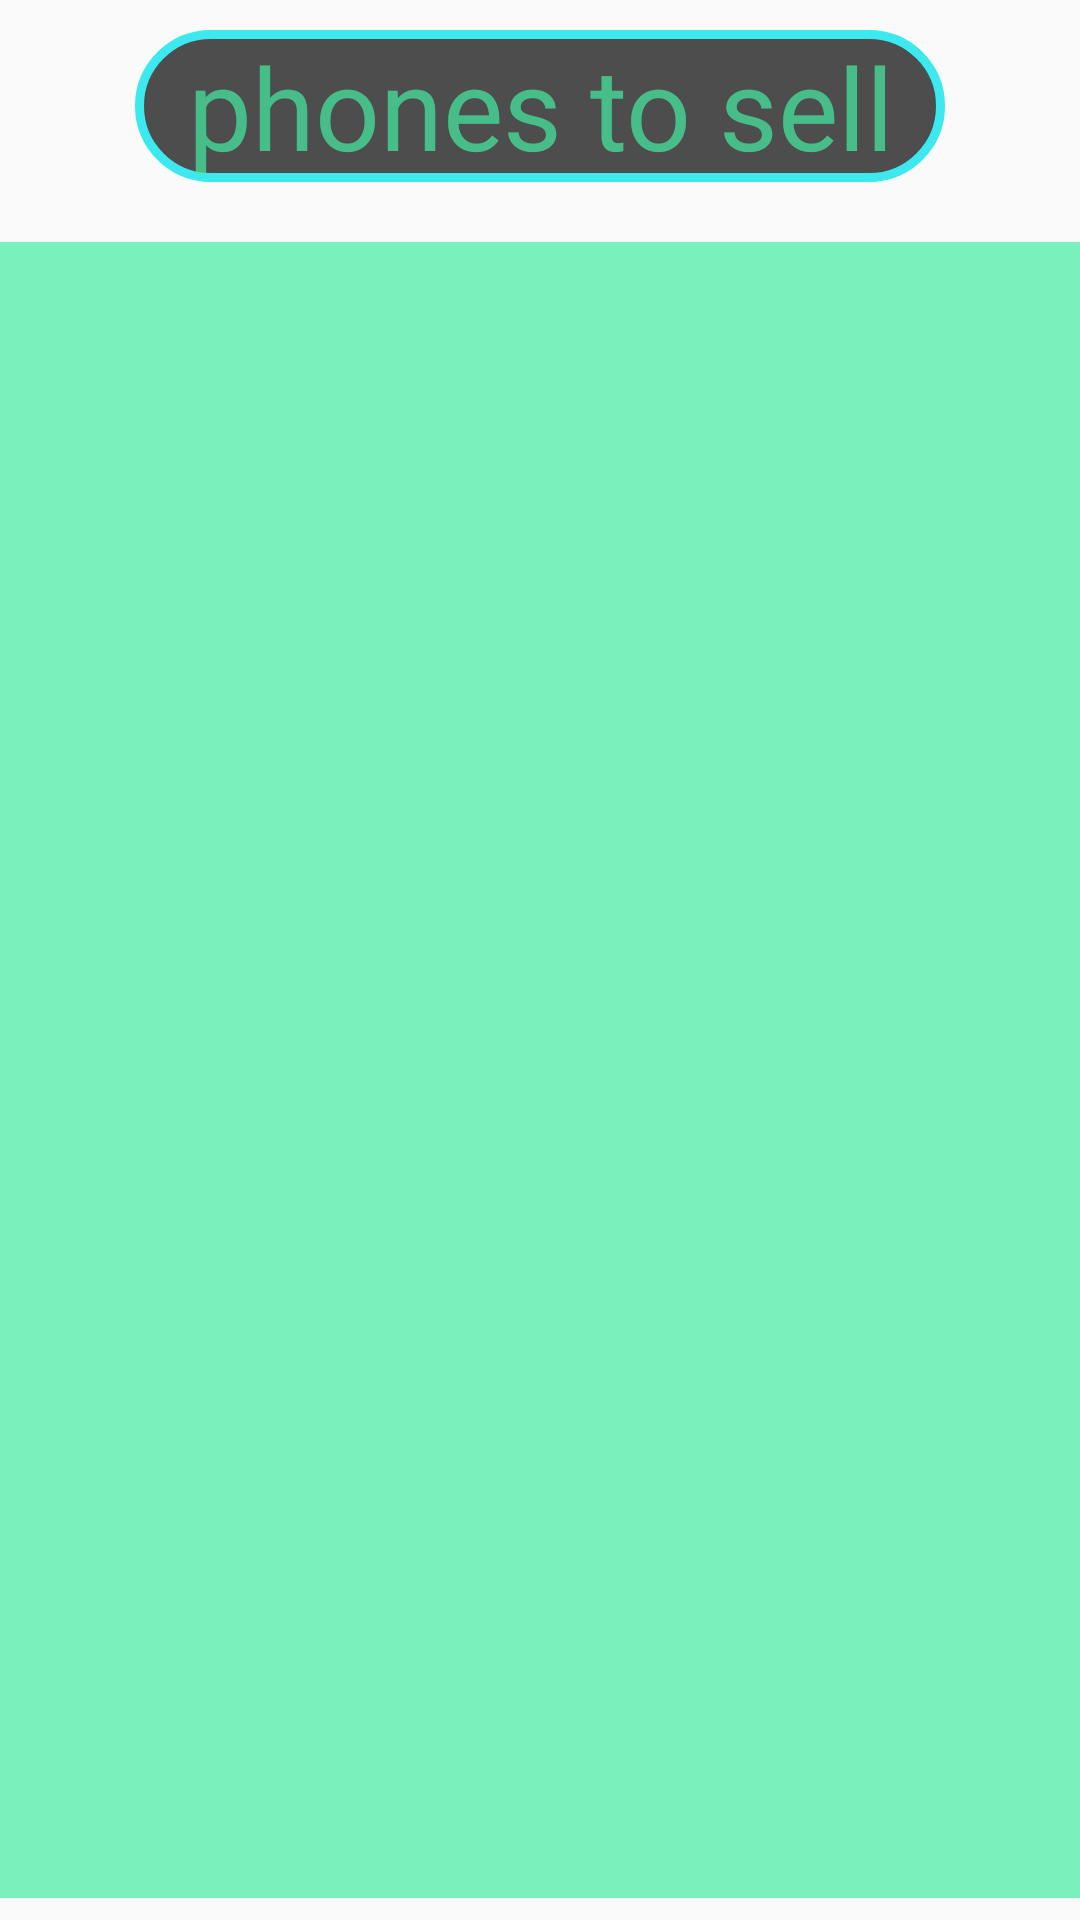

Write the Android layout XML for this screen, with the resource values it uses.
<!-- AndroidManifest.xml: application theme AppTheme -->
<!-- res/layout/activity_cellphones_inventory.xml -->
<?xml version="1.0" encoding="utf-8"?>
<LinearLayout xmlns:android="http://schemas.android.com/apk/res/android"
    xmlns:app="http://schemas.android.com/apk/res-auto"
    xmlns:tools="http://schemas.android.com/tools"
    android:layout_width="match_parent"
    android:layout_height="match_parent"
    android:background="@drawable/bachground"
    android:orientation="vertical"
    tools:context=".CellphonesInventory">

    <TextView
        android:id="@+id/textView10"
        android:layout_width="match_parent"
        android:layout_height="wrap_content"
        android:layout_marginLeft="45dp"
        android:layout_marginTop="10dp"
        android:layout_marginRight="45dp"
        android:background="@drawable/custom_label"
        android:gravity="center"
        android:text="phones to sell"
        android:textColor="#B446EEA5"
        android:textSize="38sp"
        app:layout_constraintBottom_toBottomOf="parent"
        app:layout_constraintEnd_toEndOf="parent"
        app:layout_constraintHorizontal_bias="0.707"
        app:layout_constraintStart_toStartOf="parent"
        app:layout_constraintTop_toTopOf="parent" />

    <ListView
        android:id="@+id/listview5"
        android:layout_width="409dp"
        android:layout_height="552dp"
        android:layout_gravity="center"
        android:layout_marginTop="20dp"
        android:background="#B446EEA5"
        android:clickable="true"
        app:layout_constraintBottom_toBottomOf="parent"
        app:layout_constraintEnd_toEndOf="parent"
        app:layout_constraintHorizontal_bias="1.0"
        app:layout_constraintStart_toStartOf="parent"
        app:layout_constraintTop_toTopOf="parent" />

    <LinearLayout
        android:layout_width="match_parent"
        android:layout_height="match_parent"
        android:orientation="horizontal">

        <ImageButton
            android:id="@+id/imagebuttonbackPTS"
            android:layout_width="wrap_content"
            android:layout_height="wrap_content"
            android:layout_marginLeft="20dp"
            android:layout_marginTop="25dp"
            android:layout_weight="1"
            android:background="@drawable/custom_button"
            app:srcCompat="@drawable/ic_arrow_back_black_24dp" />

        <ImageButton
            android:id="@+id/imagebuttonhomePTS"
            android:layout_width="wrap_content"
            android:layout_height="wrap_content"
            android:layout_marginLeft="100dp"
            android:layout_marginTop="25dp"
            android:layout_marginRight="20dp"
            android:layout_weight="1"
            android:background="@drawable/custom_button"
            app:srcCompat="@drawable/ic_home_black_24dp" />
    </LinearLayout>
</LinearLayout>
<!-- resources referenced by this layout -->
<resources>
  <!-- drawable custom_button (drawable) -->
  <?xml version="1.0" encoding="utf-8"?>
  <shape xmlns:android="http://schemas.android.com/apk/res/android">
  <corners android:radius="50dp"/>
      <stroke
          android:width="3dp"
          android:color="#7ff6b1"/>
      <solid android:color="#B446EEA5"/>
  </shape>
  <!-- drawable custom_label (drawable) -->
  <?xml version="1.0" encoding="utf-8"?>
  <shape xmlns:android="http://schemas.android.com/apk/res/android">
      <stroke  android:color="#3be9ee"
          android:width="3dp"
          />
      <corners android:radius="30dp"/>
  
      <solid android:color="#B0000000"/>
  
  </shape>
  <!-- drawable ic_arrow_back_black_24dp (drawable) -->
  <vector android:height="30dp" android:tint="#E65C18"
      android:viewportHeight="24.0" android:viewportWidth="24.0"
      android:width="30dp" xmlns:android="http://schemas.android.com/apk/res/android">
      <path android:fillColor="#FF000000" android:pathData="M20,11H7.83l5.59,-5.59L12,4l-8,8 8,8 1.41,-1.41L7.83,13H20v-2z"/>
  </vector>
  <!-- drawable ic_home_black_24dp (drawable) -->
  <vector android:height="30dp" android:tint="#E65C18"
      android:viewportHeight="24.0" android:viewportWidth="24.0"
      android:width="30dp" xmlns:android="http://schemas.android.com/apk/res/android">
      <path android:fillColor="#FF000000" android:pathData="M10,20v-6h4v6h5v-8h3L12,3 2,12h3v8z"/>
  </vector>
  <style name="AppTheme" parent="Theme.AppCompat.Light.DarkActionBar">
          
          <item name="colorPrimary">@color/colorPrimary</item>
          <item name="colorPrimaryDark">@color/colorPrimaryDark</item>
          <item name="colorAccent">@color/colorAccent</item>
      </style>
  <color name="colorPrimary">#008577</color>
  <color name="colorPrimaryDark">#00574B</color>
  <color name="colorAccent">#FBFAFB</color>
</resources>
